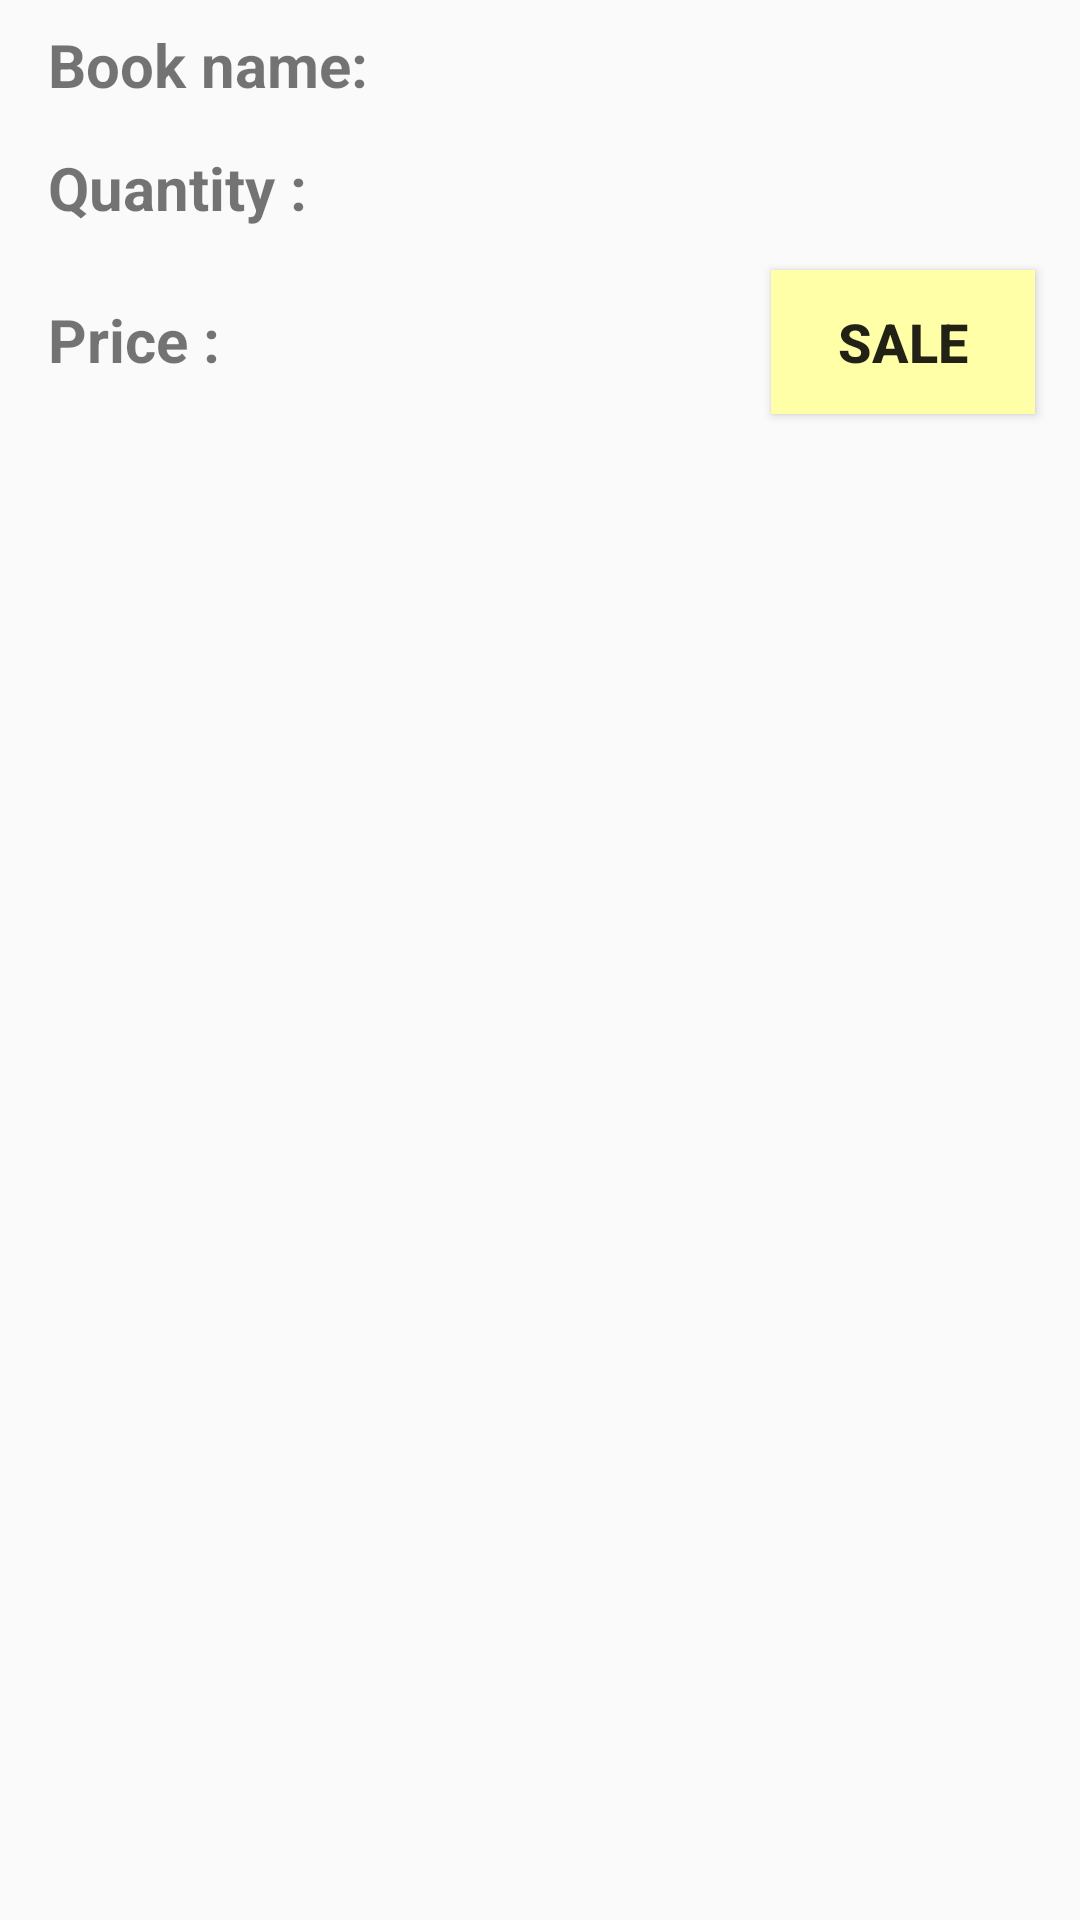

Produce the Android XML layout that renders to this screen, including the resource entries it uses.
<!-- AndroidManifest.xml: application theme AppTheme -->
<!-- res/layout/activity_list_item.xml -->
<?xml version="1.0" encoding="utf-8"?>

<LinearLayout xmlns:android="http://schemas.android.com/apk/res/android"

    android:id="@+id/main"
    android:layout_width="match_parent"
    android:layout_height="match_parent"
    android:orientation="vertical">

    <LinearLayout
        android:layout_width="wrap_content"
        android:layout_height="wrap_content"
        android:orientation="horizontal">

        <TextView
            style="@style/title"
            android:layout_width="wrap_content"
            android:layout_height="wrap_content"
            android:text="Book name: " />

        <TextView
            android:id="@+id/name"
            style="@style/subtitle"
            android:layout_width="wrap_content"
            android:layout_height="wrap_content"
            android:fontFamily="sans-serif-medium"
            android:textAppearance="?android:textAppearanceMedium" />
    </LinearLayout>

    <LinearLayout
        android:id="@+id/layoutParent"
        android:layout_width="match_parent"
        android:layout_height="wrap_content">

        <TextView
            style="@style/title"
            android:layout_width="wrap_content"
            android:layout_height="wrap_content"
            android:text="Quantity : " />

        <TextView
            android:id="@+id/QuantityInList"
            style="@style/subtitle"
            android:layout_width="wrap_content"
            android:layout_height="wrap_content"
            android:fontFamily="sans-serif"
            android:textAppearance="?android:textAppearanceSmall" />

    </LinearLayout>

    <LinearLayout
        android:layout_width="wrap_content"
        android:layout_height="wrap_content"
        android:orientation="horizontal">

        <TextView
            style="@style/title"
            android:layout_width="wrap_content"
            android:layout_height="wrap_content"
            android:text="Price : " />

        <TextView
            android:id="@+id/summary"
            style="@style/subtitle"
            android:layout_width="wrap_content"
            android:layout_height="wrap_content"
            android:fontFamily="sans-serif"
            android:textAppearance="?android:textAppearanceSmall" />

        <RelativeLayout
            android:layout_width="wrap_content"
            android:layout_height="wrap_content"
            android:orientation="horizontal">

            <Button
                android:id="@+id/sale"
                style="@style/buttonStyle"
                android:layout_width="wrap_content"
                android:layout_height="wrap_content"
                android:layout_alignParentRight="true"
                android:layout_gravity="right"
                android:layout_marginLeft="10dp"
                android:layout_marginRight="15dp"
                android:focusable="false"
                android:focusableInTouchMode="false"
                android:text="Sale" />

        </RelativeLayout>
    </LinearLayout>


</LinearLayout>
<!-- resources referenced by this layout -->
<resources>
  <style name="buttonStyle">
          <item name="android:layout_marginLeft">16dp</item>
          <item name="android:layout_marginTop">8dp</item>
          <item name="android:layout_marginBottom">6dp</item>
          <item name="android:layout_marginRight">6dp</item>
          <item name="android:textStyle">bold</item>
          <item name="android:textSize">18sp</item>
          <item name="android:background">#ffffa8</item>
          <item name="android:padding">10dp</item>
      </style>
  <style name="subtitle">
          <item name="android:color">#ffffff</item>
          <item name="android:layout_marginLeft">16dp</item>
          <item name="android:layout_marginTop">8dp</item>
          <item name="android:layout_marginBottom">6dp</item>
          <item name="android:layout_marginRight">6dp</item>
          <item name="android:textStyle">italic</item>
          <item name="android:textSize">18sp</item>
      </style>
  <style name="title">
      <item name="android:color">@color/colorPrimaryDark</item>
      <item name="android:layout_marginLeft">16dp</item>
      <item name="android:layout_marginTop">8dp</item>
      <item name="android:layout_marginBottom">6dp</item>
      <item name="android:layout_marginRight">6dp</item>
      <item name="android:textStyle">bold</item>
      <item name="android:textSize">20sp</item>
  </style>
  <style name="AppTheme" parent="Theme.AppCompat.Light.DarkActionBar">
          
          <item name="colorPrimary">@color/colorPrimary</item>
          <item name="colorPrimaryDark">@color/colorPrimaryDark</item>
          <item name="colorAccent">@color/colorAccent</item>
      </style>
  <color name="colorPrimaryDark">#c7b800</color>
  <color name="colorPrimary">#ffd740</color>
  <color name="colorAccent">#ffc400</color>
</resources>
